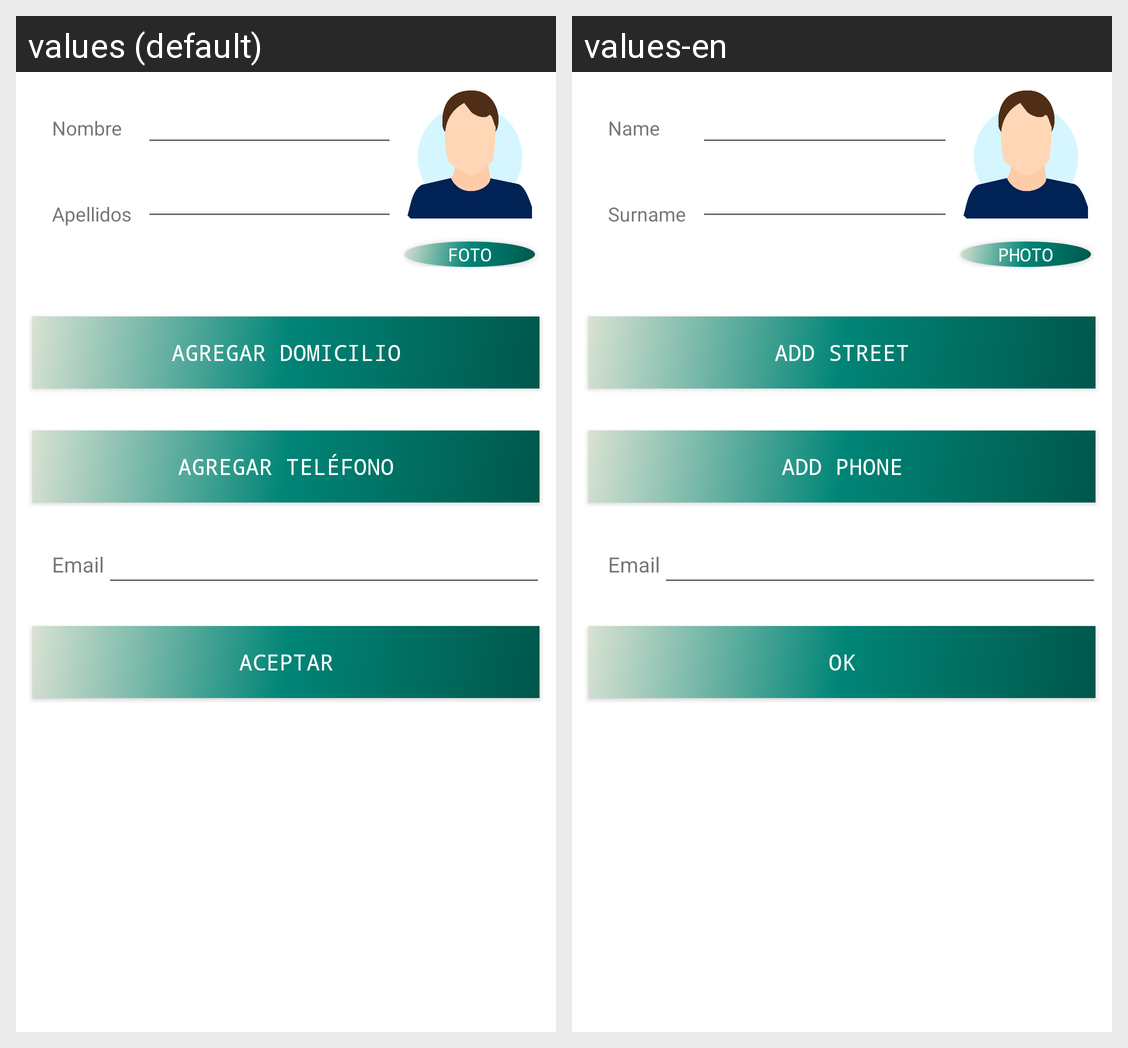

This grid shows one Android layout under two languages. Give, for every string resource on the screen, its name, the default text and each shown locale's text.
Android screen res/layout/content_anadir.xml rendered under 2 locales, left to right: values (default), values-en. Device: Nexus 5 (rendered at 1080×1920; each locale shown at half size, 540×960, under a caption strip naming it); theme AppTheme.
Strings drawn on this screen, with the default value and each locale's value (text and hints the layout hard-codes, and strings that could not be matched under every locale, appear in the picture but are not listed):

nombre
  values: Nombre
  values-en: Name

foto
  values: Foto
  values-en: Photo

apellidos
  values: Apellidos
  values-en: Surname

add_domicilio
  values: Agregar Domicilio
  values-en: Add Street

add_telefono
  values: Agregar Teléfono
  values-en: Add Phone

email
  values: Email
  values-en: Email  [not translated; the default value is used]

aceptar
  values: Aceptar
  values-en: OK
